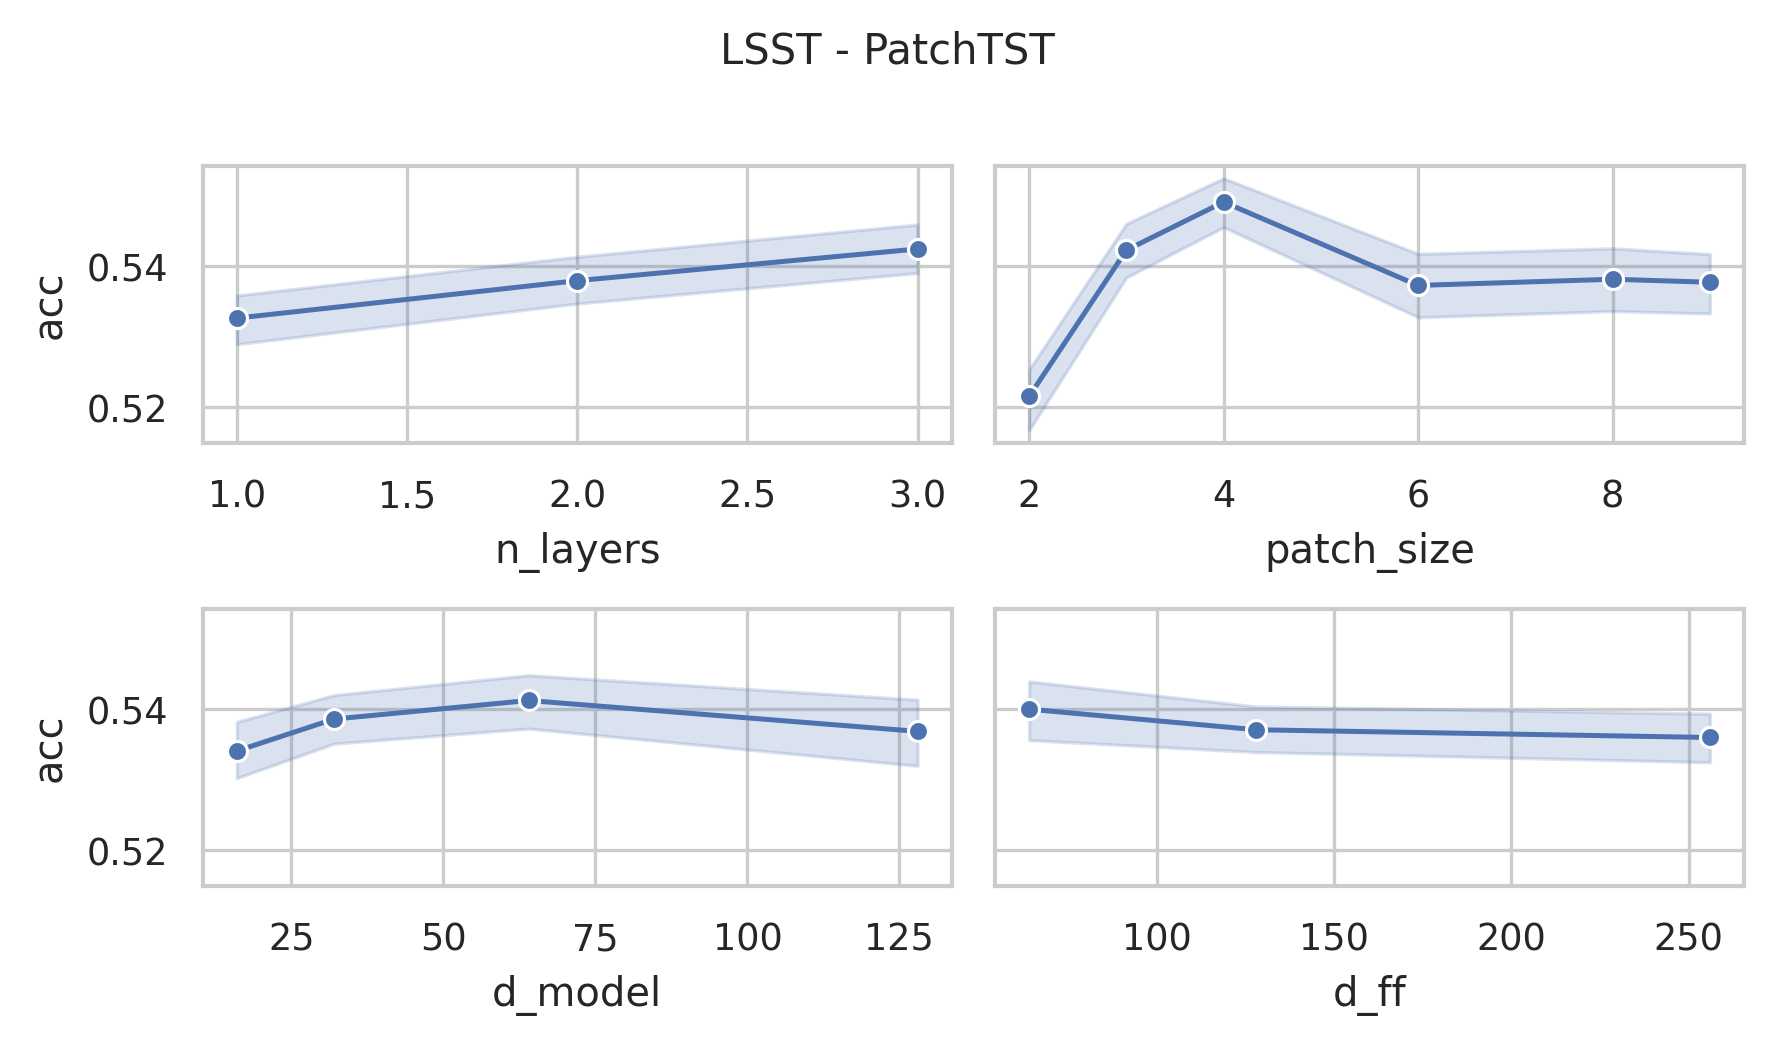

The table this chart was drawn from, first rows:
data_name, model, seq_len, n_layers, d_model, num_heads, d_ff, patch_size, patch_stride, acc, model_params, model_size (MB)
LSST, PatchTST, 36, 3, 128, 16, 256, 2, 1, 0.5434, 785038, 5.46
LSST, PatchTST, 36, 3, 128, 16, 256, 3, 2, 0.5174, 591630, 4.72
LSST, PatchTST, 36, 3, 128, 16, 256, 4, 2, 0.5523, 591758, 4.72
LSST, PatchTST, 36, 3, 128, 16, 256, 6, 3, 0.5337, 527502, 4.48
LSST, PatchTST, 36, 3, 128, 16, 256, 8, 4, 0.5487, 495502, 4.35
LSST, PatchTST, 36, 3, 128, 16, 256, 9, 5, 0.5345, 474126, 4.27
LSST, PatchTST, 36, 3, 128, 16, 128, 2, 1, 0.5138, 686350, 5.08
LSST, PatchTST, 36, 3, 128, 16, 128, 3, 2, 0.5251, 492942, 4.34
LSST, PatchTST, 36, 3, 128, 16, 128, 4, 2, 0.5564, 493070, 4.34
LSST, PatchTST, 36, 3, 128, 16, 128, 6, 3, 0.5479, 428814, 4.1
LSST, PatchTST, 36, 3, 128, 16, 128, 8, 4, 0.5426, 396814, 3.98
LSST, PatchTST, 36, 3, 128, 16, 128, 9, 5, 0.5519, 375438, 3.9
LSST, PatchTST, 36, 3, 128, 16, 64, 2, 1, 0.513, 637006, 4.89
LSST, PatchTST, 36, 3, 128, 16, 64, 3, 2, 0.5426, 443598, 4.16
LSST, PatchTST, 36, 3, 128, 16, 64, 4, 2, 0.5657, 443726, 4.16
LSST, PatchTST, 36, 3, 128, 16, 64, 6, 3, 0.5377, 379470, 3.91
LSST, PatchTST, 36, 3, 128, 16, 64, 8, 4, 0.5552, 347470, 3.79
LSST, PatchTST, 36, 3, 128, 16, 64, 9, 5, 0.5426, 326094, 3.71
LSST, PatchTST, 36, 3, 64, 16, 256, 2, 1, 0.5138, 343758, 2.55
LSST, PatchTST, 36, 3, 64, 16, 256, 3, 2, 0.5353, 247054, 2.18
LSST, PatchTST, 36, 3, 64, 16, 256, 4, 2, 0.556, 247118, 2.18
LSST, PatchTST, 36, 3, 64, 16, 256, 6, 3, 0.5393, 214990, 2.06
LSST, PatchTST, 36, 3, 64, 16, 256, 8, 4, 0.5495, 198990, 2.0
LSST, PatchTST, 36, 3, 64, 16, 256, 9, 5, 0.5114, 188302, 1.96
LSST, PatchTST, 36, 3, 64, 16, 128, 2, 1, 0.526, 294222, 2.36
LSST, PatchTST, 36, 3, 64, 16, 128, 3, 2, 0.5349, 197518, 2.0
LSST, PatchTST, 36, 3, 64, 16, 128, 4, 2, 0.547, 197582, 2.0
LSST, PatchTST, 36, 3, 64, 16, 128, 6, 3, 0.5462, 165454, 1.87
LSST, PatchTST, 36, 3, 64, 16, 128, 8, 4, 0.5438, 149454, 1.81
LSST, PatchTST, 36, 3, 64, 16, 128, 9, 5, 0.5434, 138766, 1.77
LSST, PatchTST, 36, 3, 64, 16, 64, 2, 1, 0.5203, 269454, 2.27
LSST, PatchTST, 36, 3, 64, 16, 64, 3, 2, 0.5523, 172750, 1.9
LSST, PatchTST, 36, 3, 64, 16, 64, 4, 2, 0.5665, 172814, 1.9
LSST, PatchTST, 36, 3, 64, 16, 64, 6, 3, 0.5669, 140686, 1.78
LSST, PatchTST, 36, 3, 64, 16, 64, 8, 4, 0.5608, 124686, 1.72
LSST, PatchTST, 36, 3, 64, 16, 64, 9, 5, 0.5483, 113998, 1.68
LSST, PatchTST, 36, 3, 32, 4, 256, 2, 1, 0.5166, 159982, 1.24
LSST, PatchTST, 36, 3, 32, 4, 256, 3, 2, 0.5661, 111630, 1.06
LSST, PatchTST, 36, 3, 32, 4, 256, 4, 2, 0.5491, 111662, 1.06
LSST, PatchTST, 36, 3, 32, 4, 256, 6, 3, 0.5446, 95598, 1.0
LSST, PatchTST, 36, 3, 32, 4, 256, 8, 4, 0.5406, 87598, 0.97
LSST, PatchTST, 36, 3, 32, 4, 256, 9, 5, 0.5499, 82254, 0.95
LSST, PatchTST, 36, 3, 32, 4, 128, 2, 1, 0.532, 135022, 1.15
LSST, PatchTST, 36, 3, 32, 4, 128, 3, 2, 0.5466, 86670, 0.96
LSST, PatchTST, 36, 3, 32, 4, 128, 4, 2, 0.5503, 86702, 0.96
LSST, PatchTST, 36, 3, 32, 4, 128, 6, 3, 0.5345, 70638, 0.9
LSST, PatchTST, 36, 3, 32, 4, 128, 8, 4, 0.5592, 62638, 0.87
LSST, PatchTST, 36, 3, 32, 4, 128, 9, 5, 0.5547, 57294, 0.85
LSST, PatchTST, 36, 3, 32, 4, 64, 2, 1, 0.5272, 122542, 1.1
LSST, PatchTST, 36, 3, 32, 4, 64, 3, 2, 0.5495, 74190, 0.91
LSST, PatchTST, 36, 3, 32, 4, 64, 4, 2, 0.5669, 74222, 0.91
LSST, PatchTST, 36, 3, 32, 4, 64, 6, 3, 0.5389, 58158, 0.85
LSST, PatchTST, 36, 3, 32, 4, 64, 8, 4, 0.5503, 50158, 0.82
LSST, PatchTST, 36, 3, 32, 4, 64, 9, 5, 0.5523, 44814, 0.8
LSST, PatchTST, 36, 3, 16, 4, 256, 2, 1, 0.5284, 77310, 0.62
LSST, PatchTST, 36, 3, 16, 4, 256, 3, 2, 0.5592, 53134, 0.53
LSST, PatchTST, 36, 3, 16, 4, 256, 4, 2, 0.5462, 53150, 0.53
LSST, PatchTST, 36, 3, 16, 4, 256, 6, 3, 0.5073, 45118, 0.5
LSST, PatchTST, 36, 3, 16, 4, 256, 8, 4, 0.5397, 41118, 0.48
LSST, PatchTST, 36, 3, 16, 4, 256, 9, 5, 0.5373, 38446, 0.47
... 156 more rows
